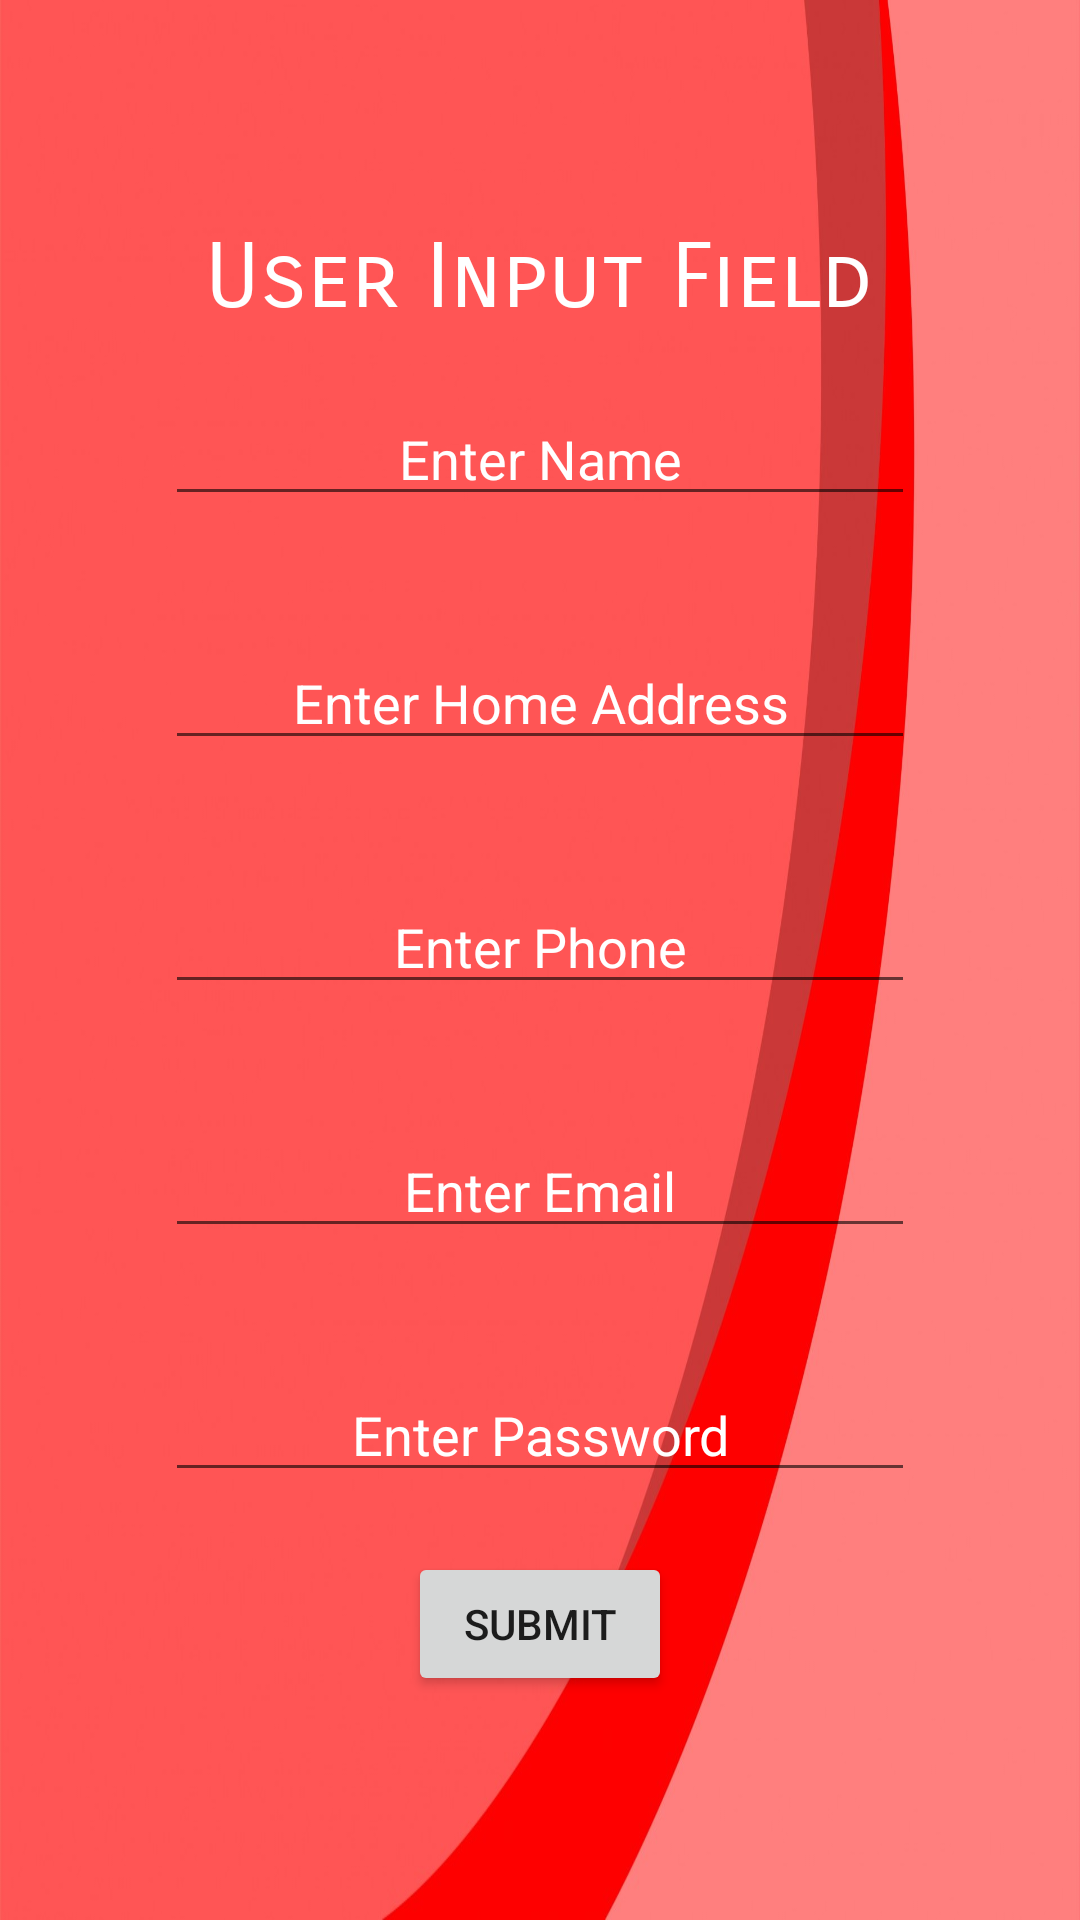

This screen was rendered from an Android layout file. Write that file and the resources it references.
<!-- AndroidManifest.xml: application theme AppTheme -->
<!-- res/layout/activity_user.xml -->
<?xml version="1.0" encoding="utf-8"?>
<LinearLayout xmlns:android="http://schemas.android.com/apk/res/android"
    xmlns:app="http://schemas.android.com/apk/res-auto"
    xmlns:tools="http://schemas.android.com/tools"
    android:layout_width="match_parent"
    android:layout_height="match_parent"
    android:background="@drawable/red_background_clipart"
    android:gravity="center"
    android:orientation="vertical"
    tools:context=".UserActivity">

    <TextView
        android:layout_width="wrap_content"
        android:layout_height="wrap_content"
        android:fontFamily="sans-serif-smallcaps"
        android:text="@string/owner_field"
        android:textColor="#ffffff"
        android:textSize="30sp" />

    <EditText
        android:id="@+id/etusername"
        android:layout_width="250dp"
        android:layout_height="wrap_content"
        android:layout_margin="20dp"
        android:autofillHints="Please type name"
        android:gravity="center"
        android:hint="@string/enter_name"
        android:inputType="text"
        android:textColor="#ffffff"
        android:textColorHint="#ffffff" />

    <EditText
        android:id="@+id/etuseraddress"
        android:layout_width="250dp"
        android:layout_height="wrap_content"
        android:layout_margin="20dp"
        android:autofillHints="Please type address"
        android:gravity="center"
        android:hint="@string/enter_address"
        android:inputType="text"
        android:textColor="#ffffff"
        android:textColorHint="#ffffff" />

    <EditText
        android:id="@+id/etuserphonenumber"
        android:layout_width="250dp"
        android:layout_height="wrap_content"
        android:layout_margin="20dp"
        android:autofillHints="Please type phone number"
        android:gravity="center"
        android:hint="@string/enter_phone"
        android:inputType="phone"
        android:textColor="#ffffff"
        android:textColorHint="#ffffff" />

    <EditText
        android:id="@+id/etuseremail"
        android:layout_width="250dp"
        android:layout_height="wrap_content"
        android:layout_margin="20dp"
        android:autofillHints="Please type email"
        android:gravity="center"
        android:hint="@string/enter_email"
        android:inputType="textEmailAddress"
        android:textColor="#ffffff"
        android:textColorHint="#ffffff" />

    <EditText
        android:id="@+id/etuserpassword"
        android:layout_width="250dp"
        android:layout_height="wrap_content"
        android:layout_margin="20dp"
        android:autofillHints="Please type email"
        android:gravity="center"
        android:hint="@string/enter_password"
        android:inputType="textPassword"
        android:textColor="#ffffff"
        android:textColorHint="#ffffff" />


    <Button
        android:id="@+id/btnuserregister"
        android:layout_width="wrap_content"
        android:layout_height="wrap_content"
        android:text="@string/reg_shop_button" />

</LinearLayout>
<!-- resources referenced by this layout -->
<resources>
  <!-- drawable red_background_clipart: jpg bitmap (drawable, 67971 bytes) -->
  <string name="enter_address">Enter Home Address </string>
  <string name="enter_email">Enter Email</string>
  <string name="enter_name">Enter Name </string>
  <string name="enter_password">Enter Password</string>
  <string name="enter_phone">Enter Phone</string>
  <string name="owner_field">User Input Field</string>
  <string name="reg_shop_button">Submit</string>
  <style name="AppTheme" parent="Theme.AppCompat.Light.DarkActionBar">
          
          <item name="colorPrimary">@color/colorPrimary</item>
          <item name="colorPrimaryDark">@color/colorPrimaryDark</item>
          <item name="colorAccent">@color/colorAccent</item>
      </style>
  <!-- not gathered from this repository: default colours our renderer supplied (Android Studio template values) -->
  <color name="colorPrimary">#FF6200EE</color>
  <color name="colorPrimaryDark">#FF3700B3</color>
  <color name="colorAccent">#FF03DAC5</color>
</resources>
